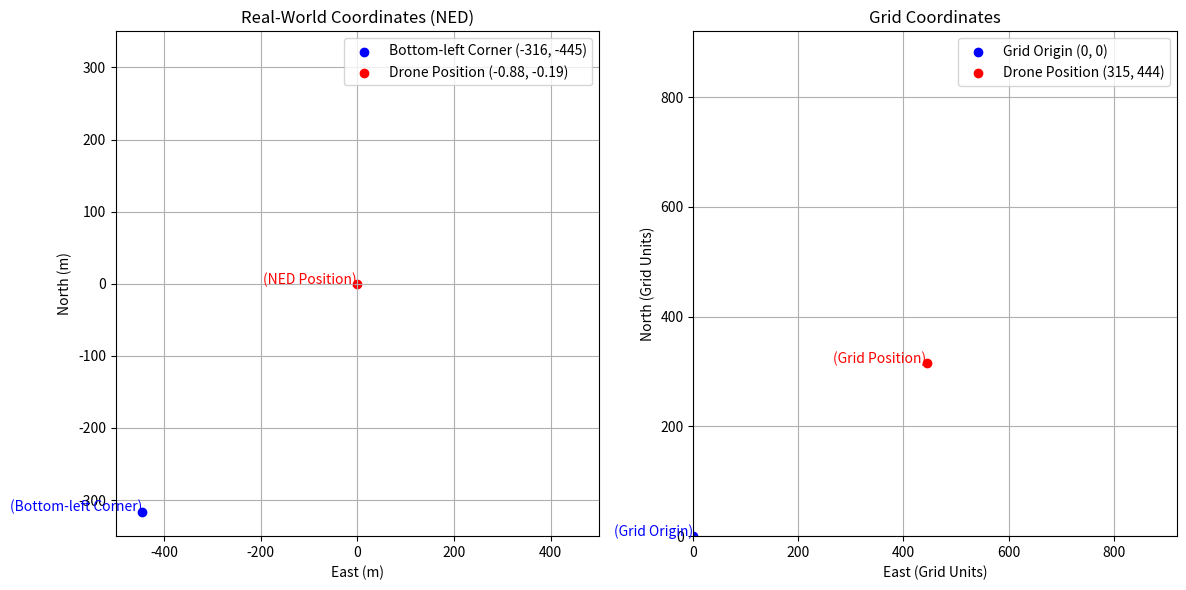

Write the Python code that produced this figure.
import matplotlib.pyplot as plt

# Real-world drone position in NED coordinates (North, East, Down)
real_world_north = -0.19428874
real_world_east = -0.87923827

# Offsets for transforming to grid coordinates
north_offset = -316
east_offset = -445

# Calculate grid position after applying offsets
grid_north = real_world_north + 316
grid_east = real_world_east + 445

# Plot settings
fig, (ax1, ax2) = plt.subplots(1, 2, figsize=(12, 6))

# =======================
# Plot the Real-World Space
# =======================
ax1.set_title("Real-World Coordinates (NED)")
ax1.set_xlim(-500, 500)  # Adjust based on real-world limits
ax1.set_ylim(-350, 350)  # Adjust based on real-world limits
ax1.set_xlabel("East (m)")
ax1.set_ylabel("North (m)")
ax1.grid(True)

# Plot the real-world bottom-left corner and the current drone position
ax1.scatter(-445, -316, color='blue', label="Bottom-left Corner (-316, -445)")
ax1.scatter(real_world_east, real_world_north, color='red', label="Drone Position (-0.88, -0.19)")

# Add labels to the points
ax1.text(real_world_east, real_world_north, "(NED Position)", color='red', fontsize=10, ha='right')
ax1.text(-445, -316, "(Bottom-left Corner)", color='blue', fontsize=10, ha='right')

# Add a legend
ax1.legend()

# =======================
# Plot the Grid Coordinates
# =======================
ax2.set_title("Grid Coordinates")
ax2.set_xlim(0, 920)  # Adjust grid size limits based on your grid
ax2.set_ylim(0, 920)  # Adjust grid size limits based on your grid
ax2.set_xlabel("East (Grid Units)")
ax2.set_ylabel("North (Grid Units)")
ax2.grid(True)

# Plot the grid origin (0, 0) and the transformed drone position
ax2.scatter(0, 0, color='blue', label="Grid Origin (0, 0)")
ax2.scatter(grid_east, grid_north, color='red', label="Drone Position (315, 444)")

# Add labels to the points
ax2.text(grid_east, grid_north, "(Grid Position)", color='red', fontsize=10, ha='right')
ax2.text(0, 0, "(Grid Origin)", color='blue', fontsize=10, ha='right')

# Add a legend
ax2.legend()

# Show the plot
plt.tight_layout()
plt.show()
